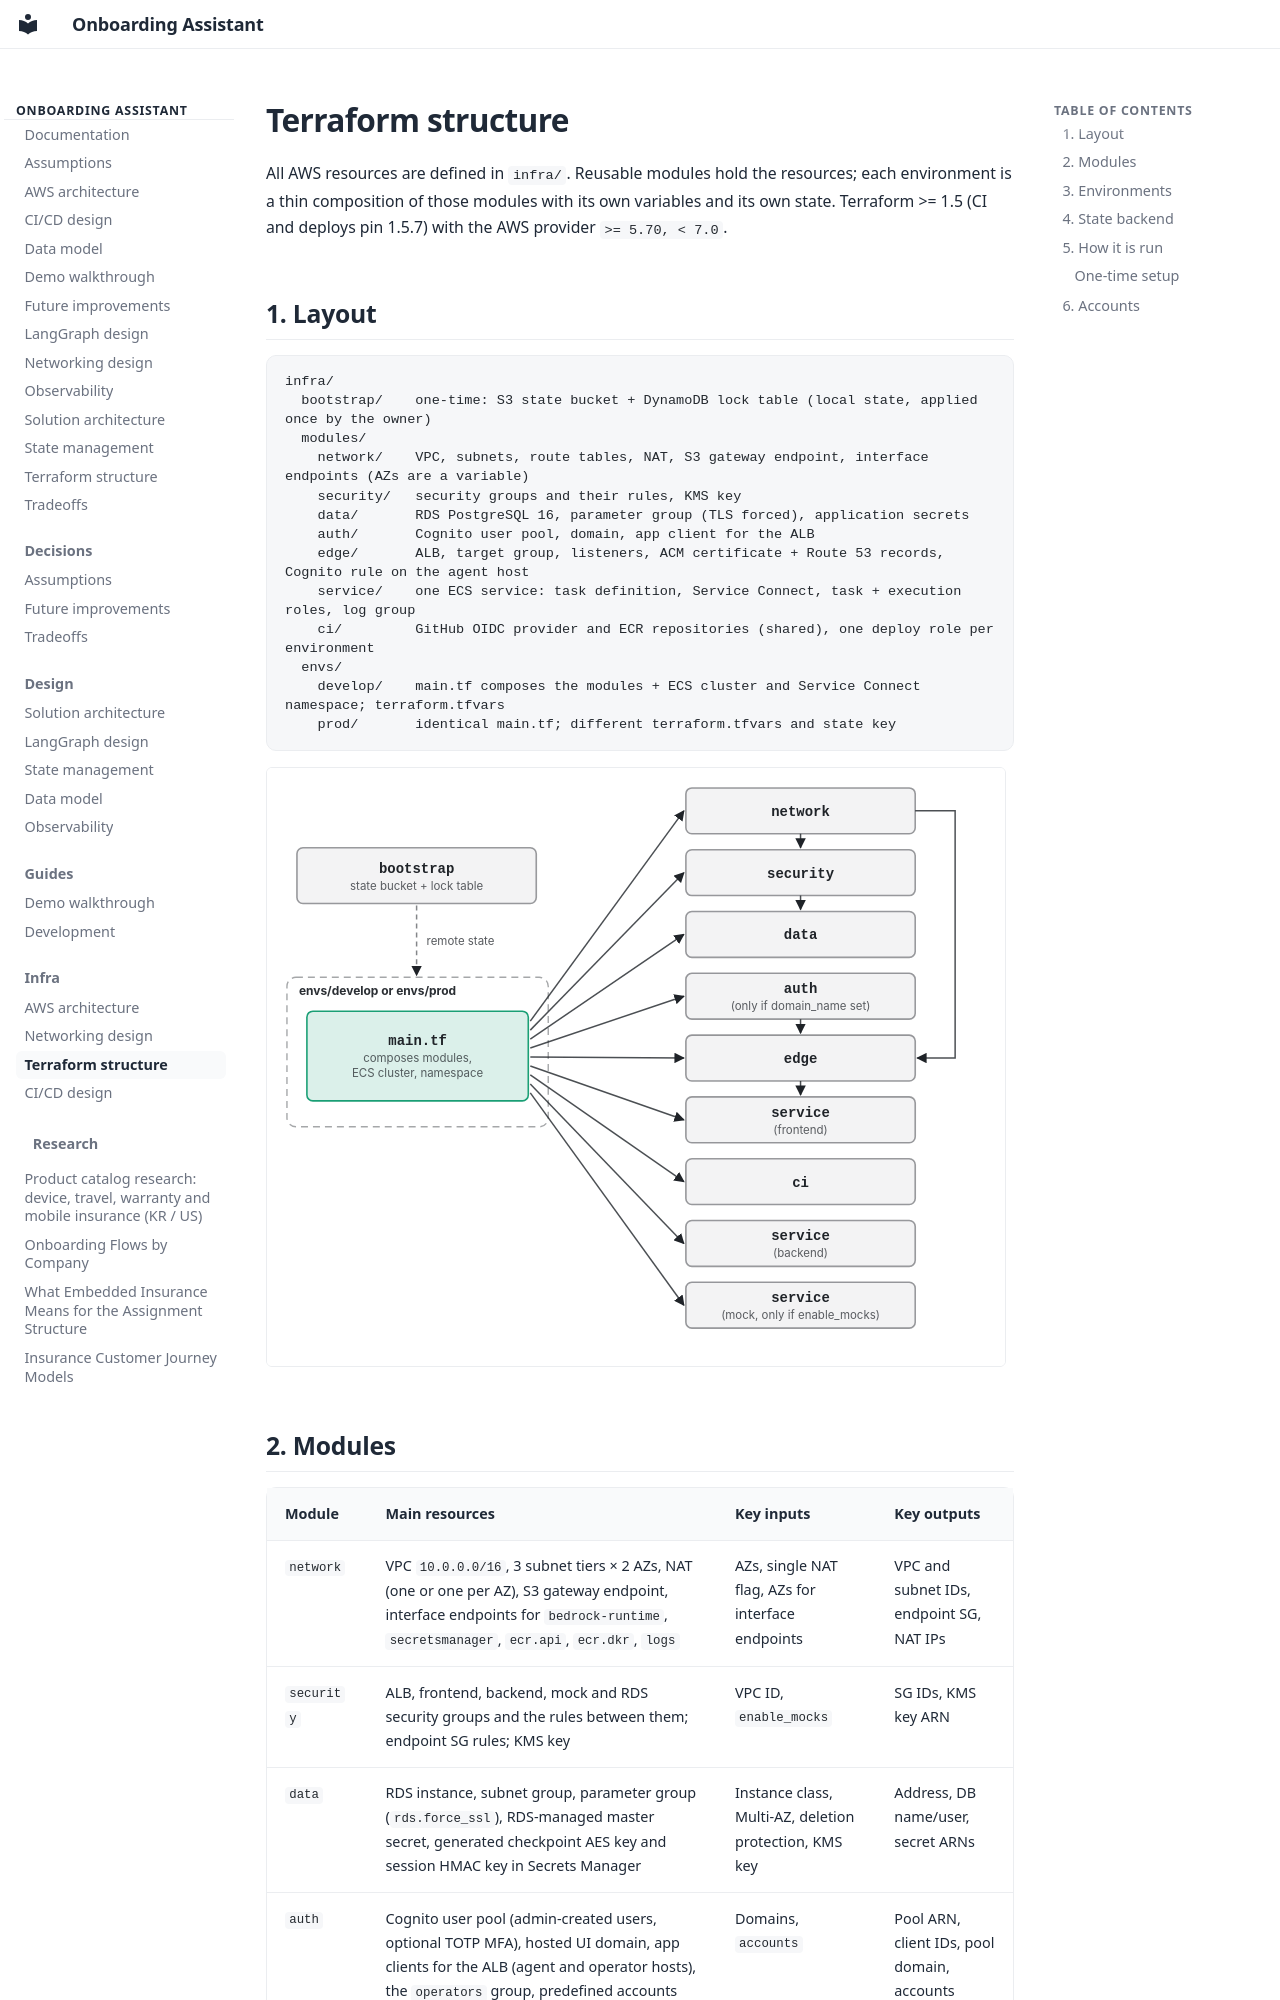

repository: pjh4993/insurance-onboarding-assistant · page: infra/03-terraform/index.html · generator: mkdocs

# Terraform structure

All AWS resources are defined in `infra/`. Reusable modules hold the resources; each environment is a thin
composition of those modules with its own variables and its own state. Terraform >= 1.5 (CI and deploys pin
1.5.7) with the AWS provider `>= 5.70, < 7.0`.

## 1. Layout

```
infra/
  bootstrap/    one-time: S3 state bucket + DynamoDB lock table (local state, applied once by the owner)
  modules/
    network/    VPC, subnets, route tables, NAT, S3 gateway endpoint, interface endpoints (AZs are a variable)
    security/   security groups and their rules, KMS key
    data/       RDS PostgreSQL 16, parameter group (TLS forced), application secrets
    auth/       Cognito user pool, domain, app client for the ALB
    edge/       ALB, target group, listeners, ACM certificate + Route 53 records, Cognito rule on the agent host
    service/    one ECS service: task definition, Service Connect, task + execution roles, log group
    ci/         GitHub OIDC provider and ECR repositories (shared), one deploy role per environment
  envs/
    develop/    main.tf composes the modules + ECS cluster and Service Connect namespace; terraform.tfvars
    prod/       identical main.tf; different terraform.tfvars and state key
```

![Terraform module layout](assets/terraform-layout.svg)
